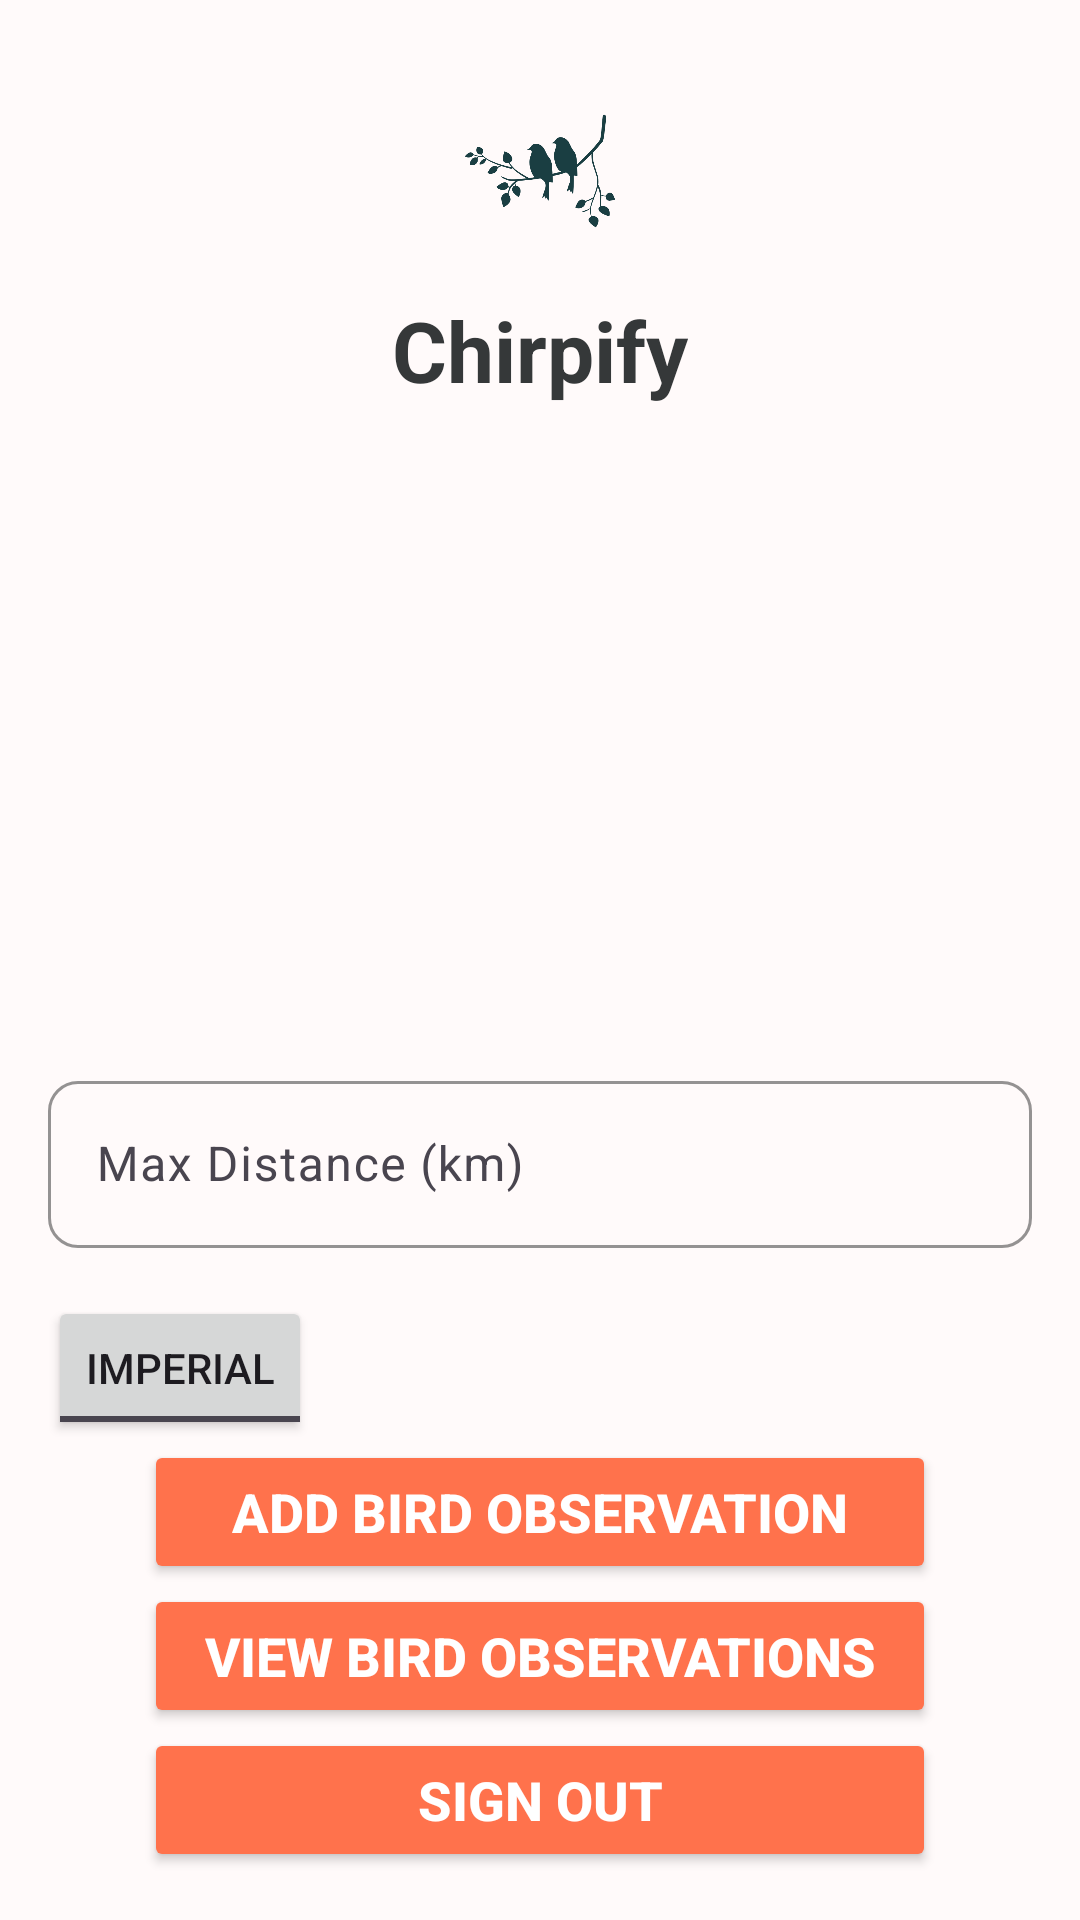

Produce the Android XML layout that renders to this screen, including the resource entries it uses.
<!-- AndroidManifest.xml: application theme Theme.Chirpify -->
<!-- res/layout/activity_homepage.xml -->
<?xml version="1.0" encoding="utf-8"?>
<androidx.constraintlayout.widget.ConstraintLayout xmlns:android="http://schemas.android.com/apk/res/android"
    xmlns:app="http://schemas.android.com/apk/res-auto"
    xmlns:tools="http://schemas.android.com/tools"
    android:layout_width="match_parent"
    android:layout_height="match_parent"
    android:background="@color/background_snow"
    android:padding="16dp">

    
    <ImageView
        android:id="@+id/logoImage"
        android:layout_width="82dp"
        android:layout_height="50dp"
        android:layout_marginTop="16dp"
        android:src="@drawable/logo"
        app:layout_constraintEnd_toEndOf="parent"
        app:layout_constraintStart_toStartOf="parent"
        app:layout_constraintTop_toTopOf="parent" />

    
    <TextView
        android:id="@+id/titleText"
        android:layout_width="wrap_content"
        android:layout_height="wrap_content"
        android:text="Chirpify"
        android:textColor="@color/heading_onyx"
        android:textSize="28sp"
        android:textStyle="bold"
        app:layout_constraintTop_toBottomOf="@id/logoImage"
        app:layout_constraintStart_toStartOf="parent"
        app:layout_constraintEnd_toEndOf="parent"
        android:layout_marginTop="16dp" />

    
    <FrameLayout
        android:id="@+id/mapView"
        android:layout_width="0dp"
        android:layout_height="0dp"
        android:layout_marginTop="16dp"
        app:layout_constraintTop_toBottomOf="@id/titleText"
        app:layout_constraintBottom_toTopOf="@id/filterSection"
        app:layout_constraintStart_toStartOf="parent"
        app:layout_constraintEnd_toEndOf="parent"
        app:layout_constraintDimensionRatio="16:9" />

    
    <LinearLayout
        android:id="@+id/filterSection"
        android:layout_width="match_parent"
        android:layout_height="wrap_content"
        android:orientation="vertical"
        android:layout_marginTop="16dp"
        app:layout_constraintBottom_toTopOf="@id/addObservationButton">

        
        <com.google.android.material.textfield.TextInputLayout
            android:id="@+id/distanceLayout"
            android:layout_width="match_parent"
            android:layout_height="wrap_content"
            app:boxStrokeColor="#FF724C"
            app:boxCornerRadiusTopStart="10dp"
            app:boxCornerRadiusTopEnd="10dp"
            app:boxCornerRadiusBottomStart="10dp"
            app:boxCornerRadiusBottomEnd="10dp">

            <com.google.android.material.textfield.TextInputEditText
                android:id="@+id/distanceInput"
                android:layout_width="match_parent"
                android:layout_height="wrap_content"
                android:hint="Max Distance (km)"
                android:textColor="#FFFFFF"
                android:textColorHint="#FF724C"
                android:textSize="16sp" />
        </com.google.android.material.textfield.TextInputLayout>

        
        <ToggleButton
            android:id="@+id/systemToggle"
            android:layout_width="wrap_content"
            android:layout_height="wrap_content"
            android:textOn="Metric"
            android:textOff="Imperial"
            android:layout_marginTop="16dp" />
    </LinearLayout>

    
    <Button
        android:id="@+id/addObservationButton"
        android:layout_width="0dp"
        android:layout_height="wrap_content"
        android:layout_marginTop="16dp"
        android:layout_marginHorizontal="32dp"
        android:backgroundTint="#FF724C"
        android:text="Add Bird Observation"
        android:textColor="#FFFFFF"
        android:textSize="18sp"
        android:textStyle="bold"
        app:cornerRadius="16dp"
        app:layout_constraintBottom_toTopOf="@id/viewObservationButton"
        app:layout_constraintStart_toStartOf="parent"
        app:layout_constraintEnd_toEndOf="parent" />

    
    <Button
        android:id="@+id/viewObservationButton"
        android:layout_width="0dp"
        android:layout_height="wrap_content"
        android:layout_marginTop="16dp"
        android:layout_marginHorizontal="32dp"
        android:backgroundTint="#FF724C"
        android:text="View Bird Observations"
        android:textColor="#FFFFFF"
        android:textSize="18sp"
        android:textStyle="bold"
        app:cornerRadius="16dp"
        app:layout_constraintBottom_toTopOf="@id/signOutButton"
        app:layout_constraintStart_toStartOf="parent"
        app:layout_constraintEnd_toEndOf="parent" />

    
    <Button
        android:id="@+id/signOutButton"
        android:layout_width="0dp"
        android:layout_height="wrap_content"
        android:layout_marginTop="16dp"
        android:layout_marginHorizontal="32dp"
        android:backgroundTint="#FF724C"
        android:text="Sign Out"
        android:textColor="#FFFFFF"
        android:textSize="18sp"
        android:textStyle="bold"
        app:cornerRadius="16dp"
        app:layout_constraintBottom_toBottomOf="parent"
        app:layout_constraintStart_toStartOf="parent"
        app:layout_constraintEnd_toEndOf="parent" />
</androidx.constraintlayout.widget.ConstraintLayout>
<!-- resources referenced by this layout -->
<resources>
  <color name="background_snow">#FFFAFA</color>
  <color name="heading_onyx">#353839</color>
  <!-- drawable logo: png bitmap (drawable, 22698 bytes) -->
  <style name="Theme.Chirpify" parent="Base.Theme.Chirpify" />
  <style name="Base.Theme.Chirpify" parent="Theme.Material3.DayNight.NoActionBar">
          
          
      </style>
</resources>
